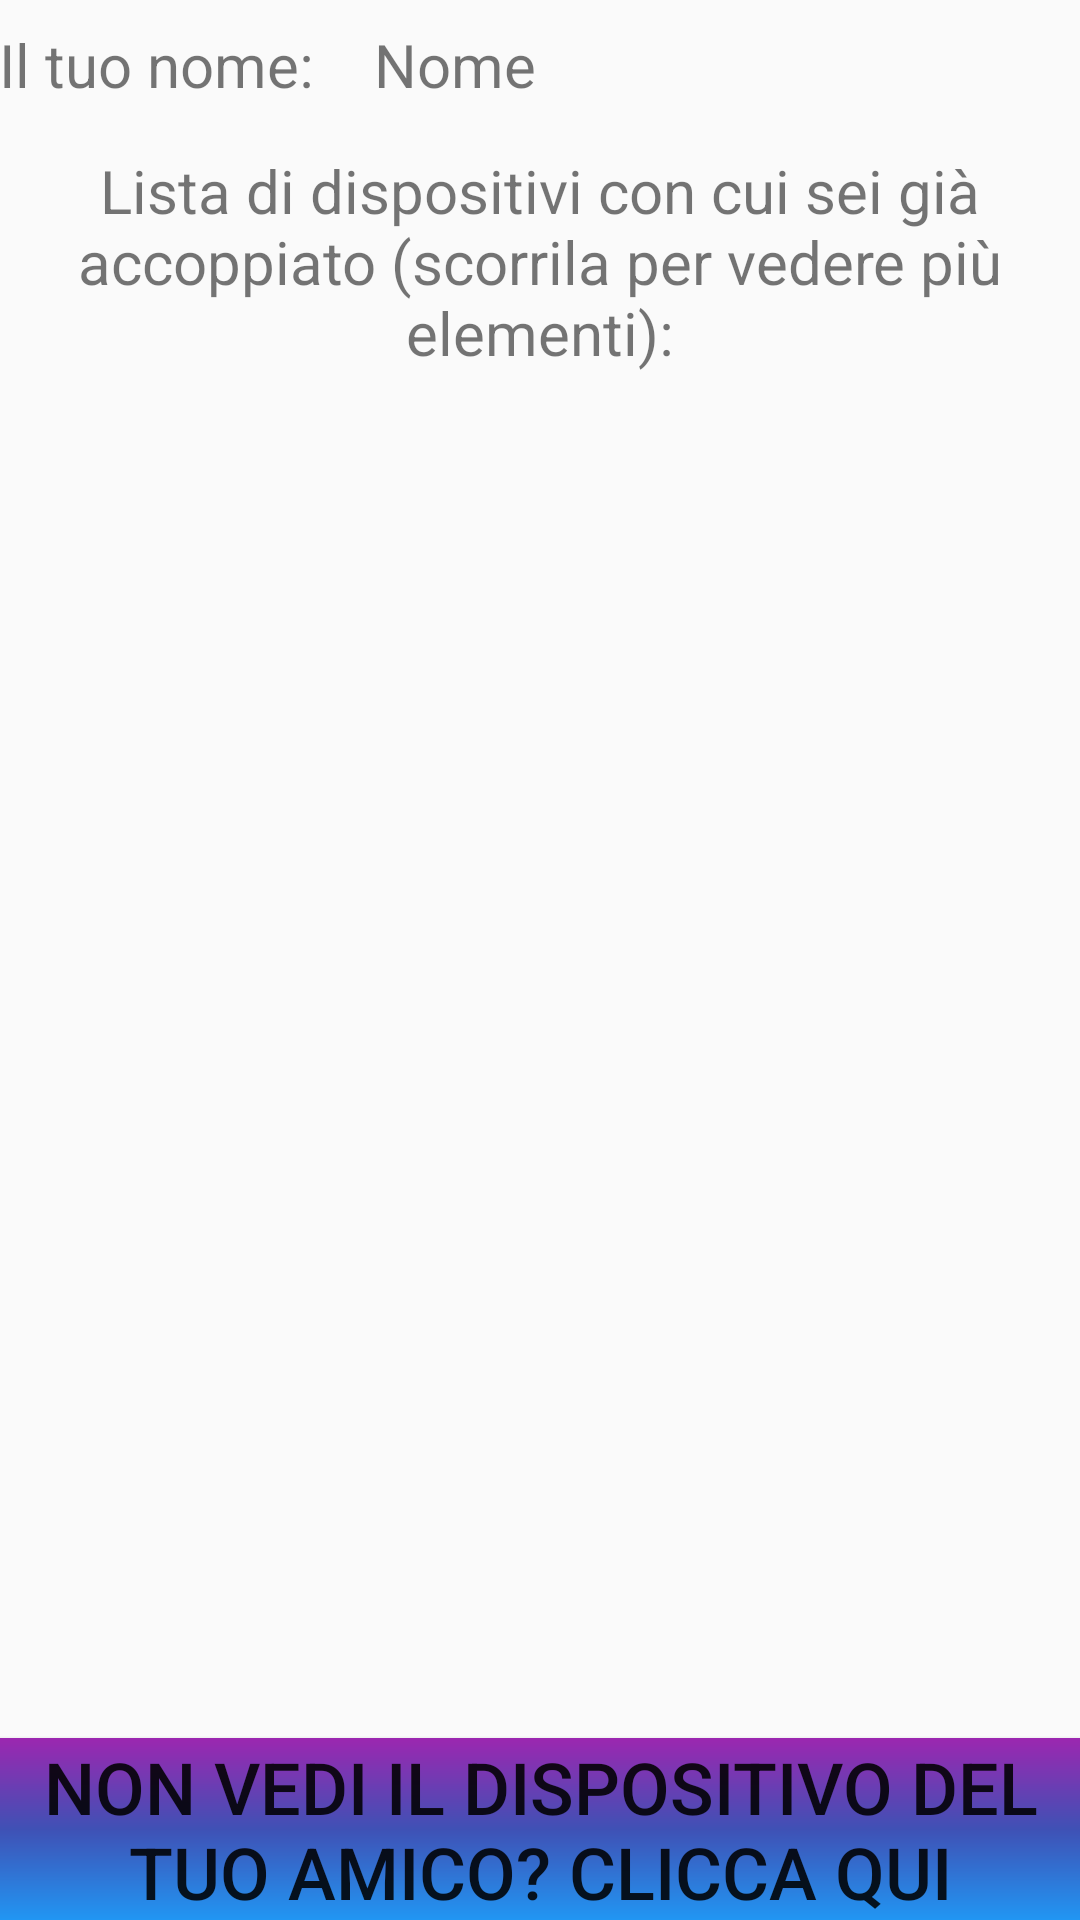

This screen was rendered from an Android layout file. Write that file and the resources it references.
<!-- AndroidManifest.xml: application theme Theme.BluetoothProva2 -->
<!-- res/layout/activity_client_research.xml -->
<?xml version="1.0" encoding="utf-8"?>
<RelativeLayout
    xmlns:android="http://schemas.android.com/apk/res/android"
    xmlns:tools="http://schemas.android.com/tools"
    android:layout_width="match_parent"
    android:layout_height="match_parent"
    android:paddingLeft="@dimen/activity_horizontal_margin"
    android:paddingRight="@dimen/activity_horizontal_margin"
    android:paddingTop="@dimen/activity_vertical_margin"
    android:paddingBottom="@dimen/activity_vertical_margin"
    tools:context=".ClientResearchActivity"
    android:transitionGroup="true"
    android:descendantFocusability="blocksDescendants"
    android:id="@+id/activity_client_research">


    <TextView
        android:id="@+id/textview_2"
        android:layout_width="wrap_content"
        android:layout_height="32dp"
        android:layout_alignParentTop="true"
        android:layout_marginTop="8dp"
        android:textSize="20dp"
        android:text="@string/text_your_name" />

    <TextView
        android:id="@+id/textview_name"
        android:layout_width="wrap_content"
        android:layout_height="wrap_content"
        android:layout_toRightOf="@id/textview_2"
        android:textSize="20dp"
        android:layout_marginTop="8dp"
        android:layout_marginLeft="20dp"
        android:text="Nome" />

    <TextView
        android:id="@+id/textview_3"
        android:layout_width="wrap_content"
        android:layout_height="wrap_content"
        android:layout_marginTop="10dp"
        android:textSize="20dp"
        android:layout_below="@id/textview_2"
        android:textAlignment="center"
        android:gravity="center"
        android:text="@string/text_list_devices" />

    <ListView
        android:id="@+id/listview"
        android:layout_width="match_parent"
        android:layout_height="wrap_content"
        android:layout_below="@id/textview_3"
        android:layout_above="@+id/button_discover"
        android:layout_marginTop="20dp"
        android:layout_marginBottom="20dp"
        />

    <Button
        android:id="@+id/button_discover"
        android:layout_width="match_parent"
        android:layout_height="wrap_content"
        android:textSize="24dp"
        android:text="@string/text_button_search_new"
        android:background="@drawable/gradient_2"
        android:layout_alignParentBottom="true"
        />


</RelativeLayout>
<!-- resources referenced by this layout -->
<resources>
  <!-- drawable gradient_2 (drawable) -->
  <?xml version="1.0" encoding="utf-8"?>
  <shape xmlns:android="http://schemas.android.com/apk/res/android"
      android:shape="rectangle">
      <gradient
          android:startColor="#9C27B0"
          android:centerColor="#3F51B5"
          android:endColor="#2196F3"
          android:angle="270" />
  </shape>
  <string name="text_button_search_new">Non vedi il dispositivo del tuo amico? Clicca qui</string>
  <string name="text_list_devices">Lista di dispositivi con cui sei già accoppiato (scorrila per vedere più elementi):</string>
  <string name="text_your_name">Il tuo nome:</string>
  <style name="Theme.BluetoothProva2" parent="Theme.AppCompat.DayNight.DarkActionBar">
          
          <item name="colorPrimary">@color/purple_500</item>
          <item name="colorPrimaryVariant">@color/purple_700</item>
          <item name="colorOnPrimary">@color/white</item>
          
          <item name="colorSecondary">@color/teal_200</item>
          <item name="colorSecondaryVariant">@color/teal_700</item>
          <item name="colorOnSecondary">@color/black</item>
          
          <item name="android:statusBarColor" tools:targetApi="l">?attr/colorPrimaryVariant</item>
          
      </style>
  <!-- not gathered from this repository: default colours our renderer supplied (Android Studio template values) -->
  <color name="purple_500">#FF6200EE</color>
  <color name="purple_700">#FF3700B3</color>
  <color name="teal_200">#FF03DAC5</color>
  <color name="teal_700">#FF018786</color>
  <color name="black">#FF000000</color>
  <color name="white">#FFFFFFFF</color>
</resources>
